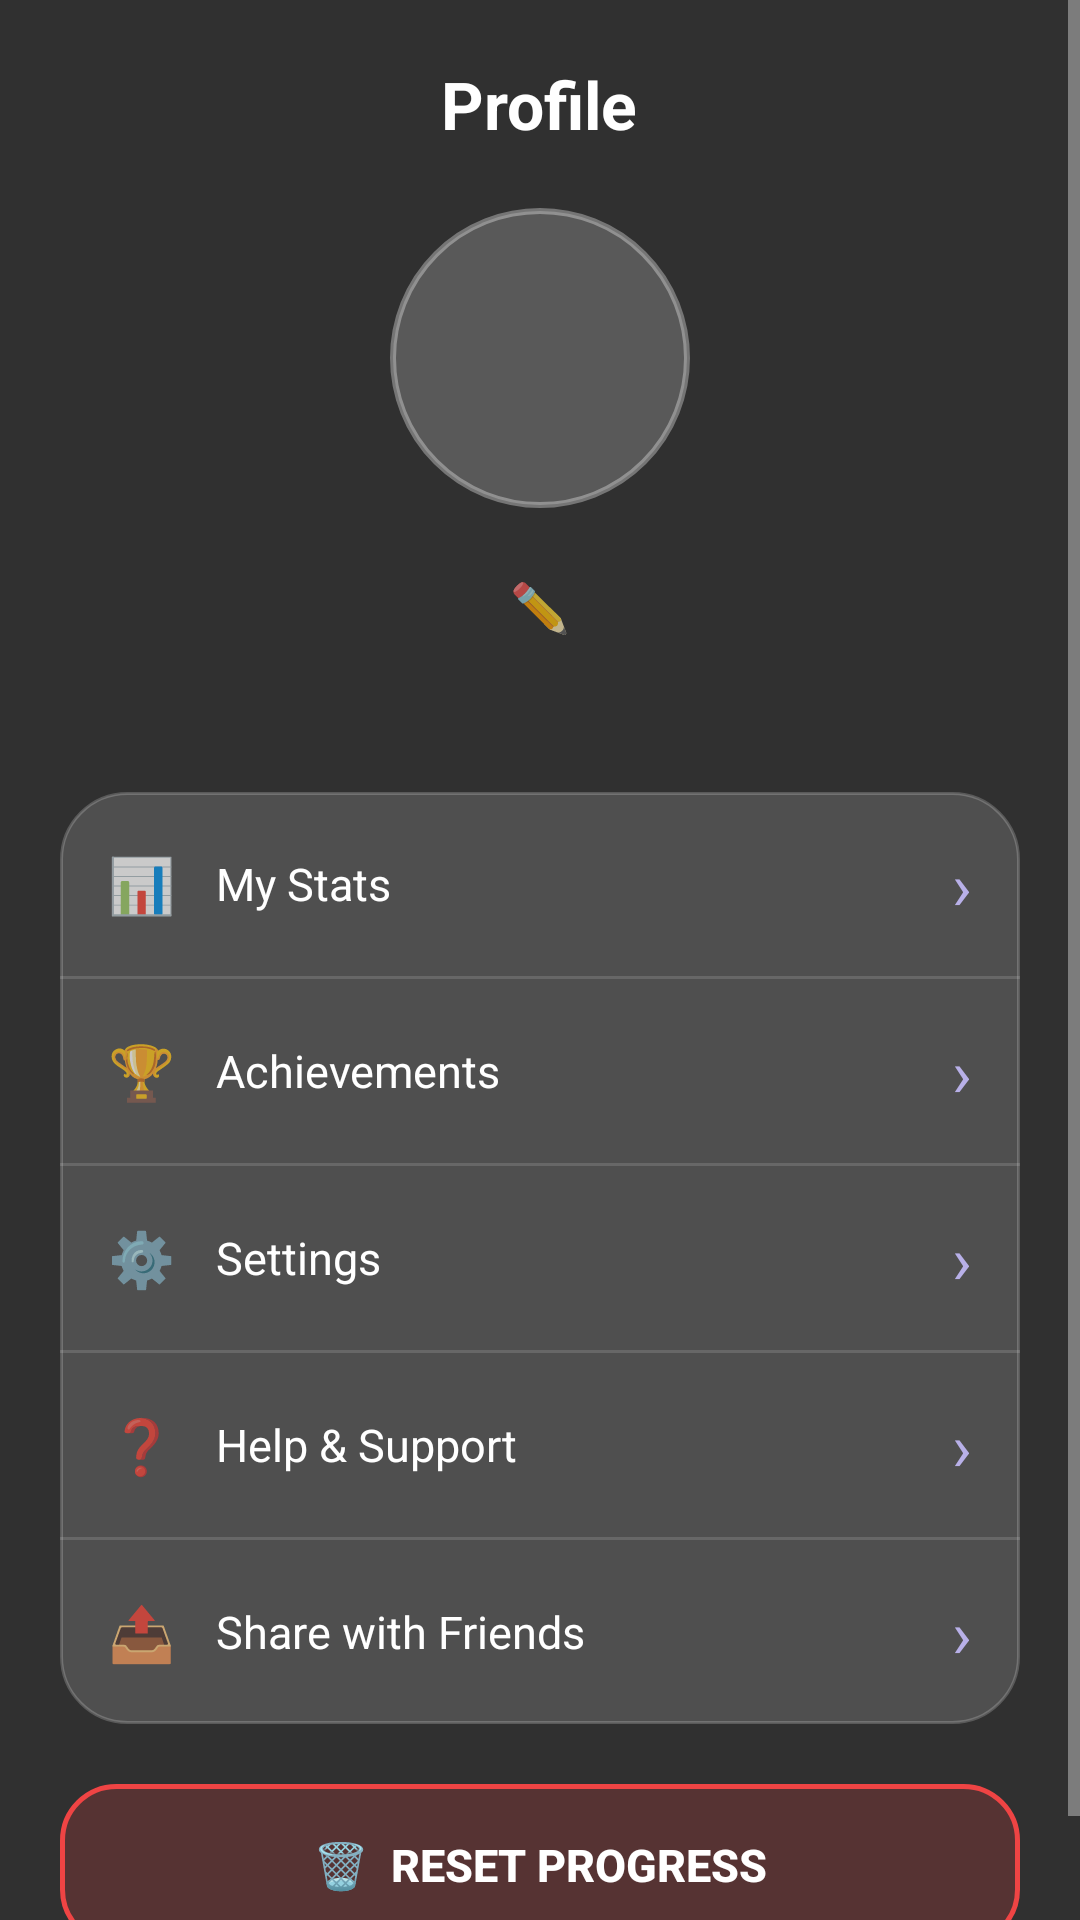

Layout XML and referenced resources for this Android screen:
<!-- AndroidManifest.xml: application theme Theme.AppCompat.NoActionBar -->
<!-- res/layout/fragment_profile.xml -->
<?xml version="1.0" encoding="utf-8"?>
<ScrollView xmlns:android="http://schemas.android.com/apk/res/android"
    android:layout_width="match_parent"
    android:layout_height="match_parent"
    android:fillViewport="true">

    <LinearLayout
        android:layout_width="match_parent"
        android:layout_height="wrap_content"
        android:gravity="center_horizontal"
        android:orientation="vertical"
        android:padding="20dp">

        <TextView
            android:layout_width="wrap_content"
            android:layout_height="wrap_content"
            android:text="Profile"
            android:textColor="@color/white"
            android:textSize="22sp"
            android:textStyle="bold" />

        <TextView
            android:id="@+id/avatarView"
            android:layout_width="100dp"
            android:layout_height="100dp"
            android:layout_marginTop="20dp"
            android:background="@drawable/bg_circle"
            android:gravity="center"
            android:textSize="50sp" />

        <LinearLayout
            android:layout_width="wrap_content"
            android:layout_height="wrap_content"
            android:layout_marginTop="14dp"
            android:gravity="center_vertical"
            android:orientation="horizontal">

            <TextView
                android:id="@+id/tvName"
                android:layout_width="wrap_content"
                android:layout_height="wrap_content"
                android:textColor="@color/white"
                android:textSize="20sp"
                android:textStyle="bold" />

            <TextView
                android:id="@+id/btnEditName"
                android:layout_width="wrap_content"
                android:layout_height="wrap_content"
                android:padding="8dp"
                android:text="✏️"
                android:textSize="16sp" />
        </LinearLayout>

        <TextView
            android:id="@+id/tvLevelLine"
            android:layout_width="wrap_content"
            android:layout_height="wrap_content"
            android:textColor="@color/text_secondary"
            android:textSize="14sp" />

        
        <LinearLayout
            android:layout_width="match_parent"
            android:layout_height="wrap_content"
            android:layout_marginTop="24dp"
            android:background="@drawable/bg_card"
            android:orientation="vertical">

            <LinearLayout
                android:id="@+id/rowStats"
                android:layout_width="match_parent"
                android:layout_height="wrap_content"
                android:clickable="true"
                android:focusable="true"
                android:gravity="center_vertical"
                android:orientation="horizontal"
                android:padding="16dp">

                <TextView
                    android:layout_width="36dp"
                    android:layout_height="wrap_content"
                    android:text="📊"
                    android:textSize="18sp" />

                <TextView
                    android:layout_width="0dp"
                    android:layout_height="wrap_content"
                    android:layout_weight="1"
                    android:text="My Stats"
                    android:textColor="@color/white"
                    android:textSize="15sp" />

                <TextView
                    android:layout_width="wrap_content"
                    android:layout_height="wrap_content"
                    android:text="›"
                    android:textColor="@color/text_secondary"
                    android:textSize="22sp" />
            </LinearLayout>

            <View
                android:layout_width="match_parent"
                android:layout_height="1dp"
                android:background="#22FFFFFF" />

            <LinearLayout
                android:id="@+id/rowAchievements"
                android:layout_width="match_parent"
                android:layout_height="wrap_content"
                android:clickable="true"
                android:focusable="true"
                android:gravity="center_vertical"
                android:orientation="horizontal"
                android:padding="16dp">

                <TextView
                    android:layout_width="36dp"
                    android:layout_height="wrap_content"
                    android:text="🏆"
                    android:textSize="18sp" />

                <TextView
                    android:layout_width="0dp"
                    android:layout_height="wrap_content"
                    android:layout_weight="1"
                    android:text="Achievements"
                    android:textColor="@color/white"
                    android:textSize="15sp" />

                <TextView
                    android:layout_width="wrap_content"
                    android:layout_height="wrap_content"
                    android:text="›"
                    android:textColor="@color/text_secondary"
                    android:textSize="22sp" />
            </LinearLayout>

            <View
                android:layout_width="match_parent"
                android:layout_height="1dp"
                android:background="#22FFFFFF" />

            <LinearLayout
                android:id="@+id/rowSettings"
                android:layout_width="match_parent"
                android:layout_height="wrap_content"
                android:clickable="true"
                android:focusable="true"
                android:gravity="center_vertical"
                android:orientation="horizontal"
                android:padding="16dp">

                <TextView
                    android:layout_width="36dp"
                    android:layout_height="wrap_content"
                    android:text="⚙️"
                    android:textSize="18sp" />

                <TextView
                    android:layout_width="0dp"
                    android:layout_height="wrap_content"
                    android:layout_weight="1"
                    android:text="Settings"
                    android:textColor="@color/white"
                    android:textSize="15sp" />

                <TextView
                    android:layout_width="wrap_content"
                    android:layout_height="wrap_content"
                    android:text="›"
                    android:textColor="@color/text_secondary"
                    android:textSize="22sp" />
            </LinearLayout>

            <View
                android:layout_width="match_parent"
                android:layout_height="1dp"
                android:background="#22FFFFFF" />

            <LinearLayout
                android:id="@+id/rowHelp"
                android:layout_width="match_parent"
                android:layout_height="wrap_content"
                android:clickable="true"
                android:focusable="true"
                android:gravity="center_vertical"
                android:orientation="horizontal"
                android:padding="16dp">

                <TextView
                    android:layout_width="36dp"
                    android:layout_height="wrap_content"
                    android:text="❓"
                    android:textSize="18sp" />

                <TextView
                    android:layout_width="0dp"
                    android:layout_height="wrap_content"
                    android:layout_weight="1"
                    android:text="Help &amp; Support"
                    android:textColor="@color/white"
                    android:textSize="15sp" />

                <TextView
                    android:layout_width="wrap_content"
                    android:layout_height="wrap_content"
                    android:text="›"
                    android:textColor="@color/text_secondary"
                    android:textSize="22sp" />
            </LinearLayout>

            <View
                android:layout_width="match_parent"
                android:layout_height="1dp"
                android:background="#22FFFFFF" />

            <LinearLayout
                android:id="@+id/rowShare"
                android:layout_width="match_parent"
                android:layout_height="wrap_content"
                android:clickable="true"
                android:focusable="true"
                android:gravity="center_vertical"
                android:orientation="horizontal"
                android:padding="16dp">

                <TextView
                    android:layout_width="36dp"
                    android:layout_height="wrap_content"
                    android:text="📤"
                    android:textSize="18sp" />

                <TextView
                    android:layout_width="0dp"
                    android:layout_height="wrap_content"
                    android:layout_weight="1"
                    android:text="Share with Friends"
                    android:textColor="@color/white"
                    android:textSize="15sp" />

                <TextView
                    android:layout_width="wrap_content"
                    android:layout_height="wrap_content"
                    android:text="›"
                    android:textColor="@color/text_secondary"
                    android:textSize="22sp" />
            </LinearLayout>
        </LinearLayout>

        <Button
            android:id="@+id/btnReset"
            android:layout_width="match_parent"
            android:layout_height="54dp"
            android:layout_marginTop="20dp"
            android:layout_marginBottom="8dp"
            android:background="@drawable/bg_feedback_bad"
            android:stateListAnimator="@null"
            android:text="🗑  RESET PROGRESS"
            android:textColor="@color/white"
            android:textSize="15sp"
            android:textStyle="bold" />
    </LinearLayout>
</ScrollView>
<!-- resources referenced by this layout -->
<resources>
  <color name="text_secondary">#B8B0E8</color>
  <color name="white">#FFFFFFFF</color>
  <!-- drawable bg_card (drawable) -->
  <?xml version="1.0" encoding="utf-8"?>
  <shape xmlns:android="http://schemas.android.com/apk/res/android">
      <solid android:color="#26FFFFFF" />
      <stroke android:width="1dp" android:color="#33FFFFFF" />
      <corners android:radius="22dp" />
  </shape>
  <!-- drawable bg_circle (drawable) -->
  <?xml version="1.0" encoding="utf-8"?>
  <shape xmlns:android="http://schemas.android.com/apk/res/android"
      android:shape="oval">
      <solid android:color="#33FFFFFF" />
      <stroke android:width="2dp" android:color="#55FFFFFF" />
  </shape>
  <!-- drawable bg_feedback_bad (drawable) -->
  <?xml version="1.0" encoding="utf-8"?>
  <shape xmlns:android="http://schemas.android.com/apk/res/android">
      <solid android:color="#33EF4444" />
      <stroke android:width="1.5dp" android:color="#EF4444" />
      <corners android:radius="18dp" />
  </shape>
</resources>
